Labelled photos from "Data", an image-classification folder in mw00847/machine_learning. The possible labels are: horses, humans.

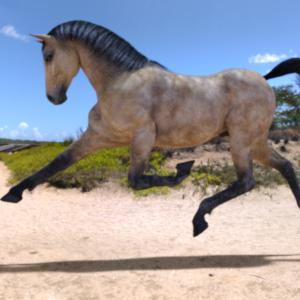
Label: horses

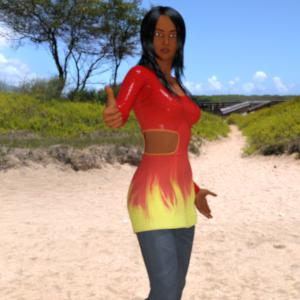
Label: humans

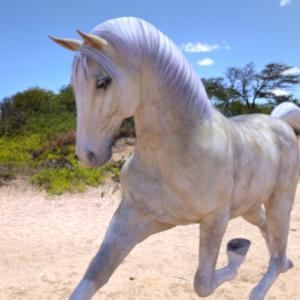
Label: horses

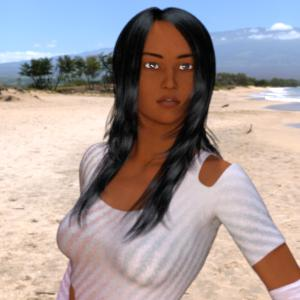
Label: humans
